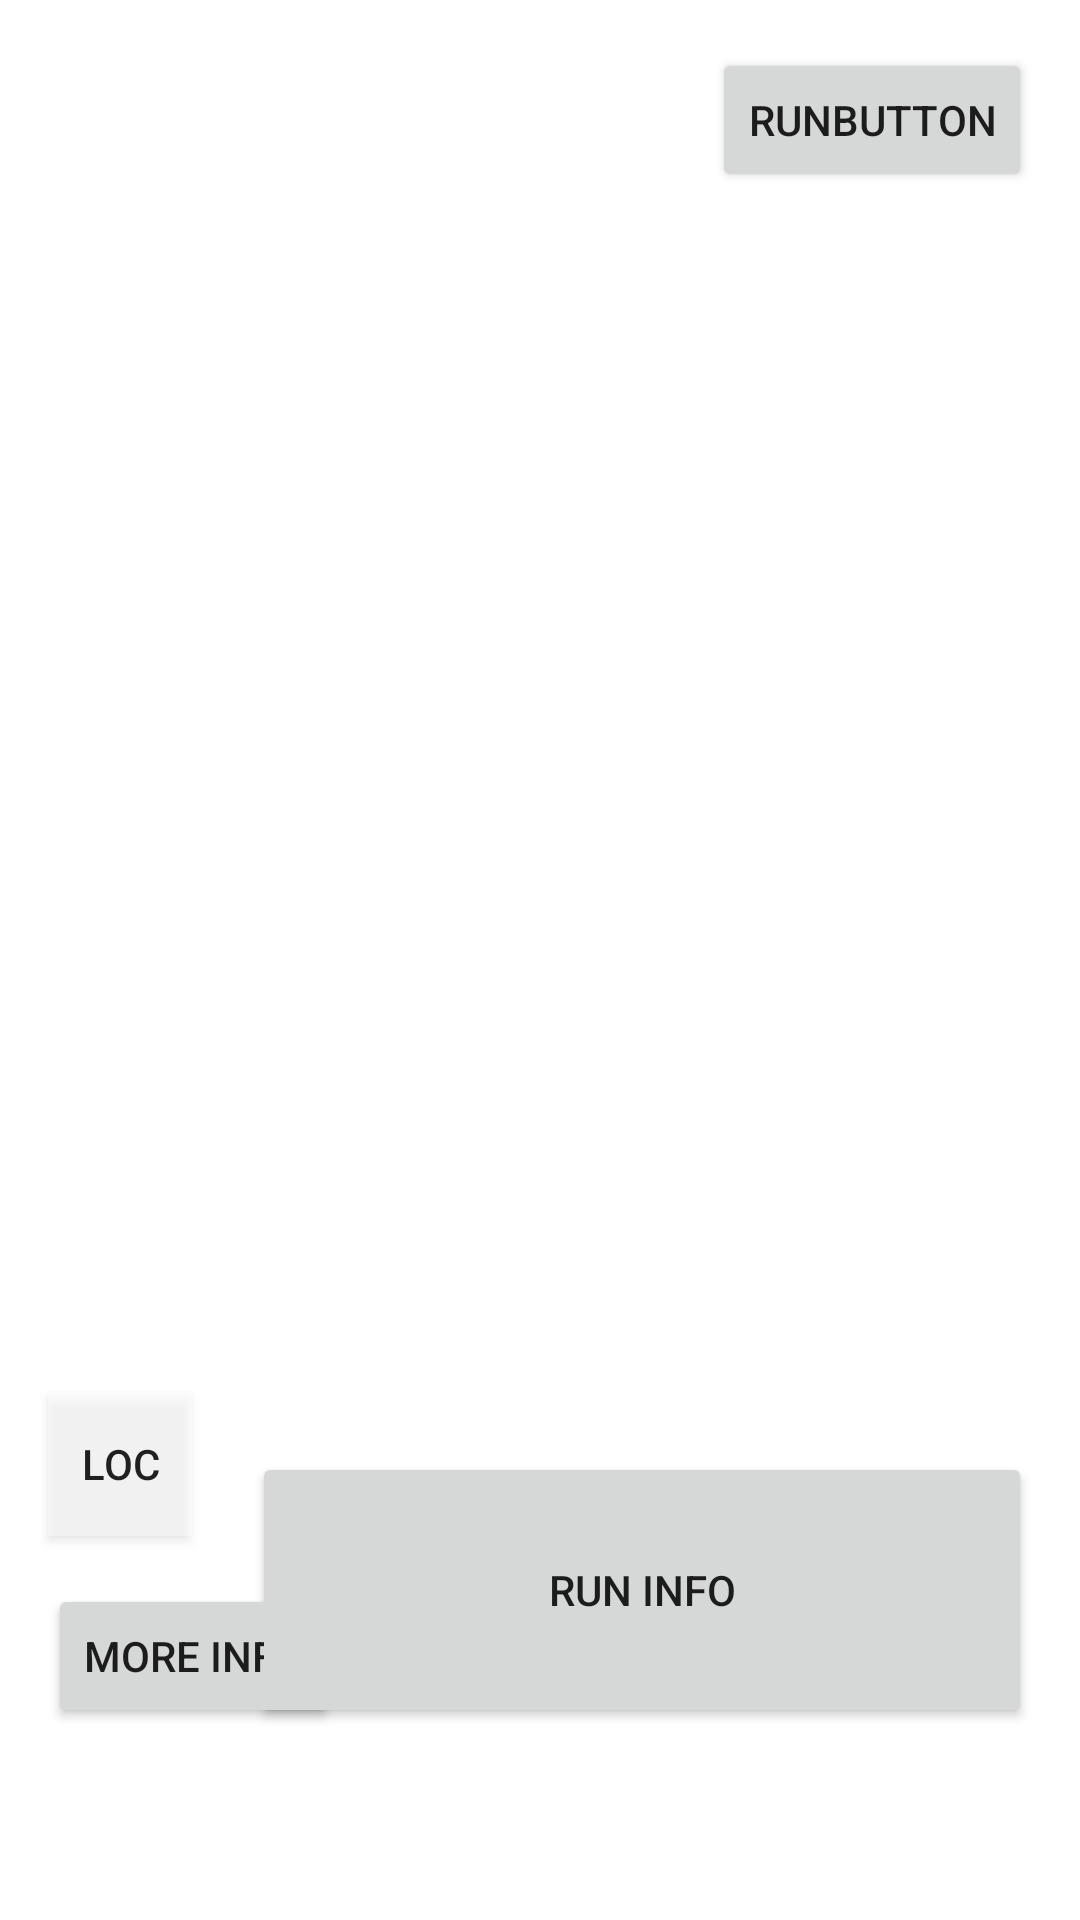

This screen was rendered from an Android layout file. Write that file and the resources it references.
<!-- AndroidManifest.xml: application theme Theme.Runningapp -->
<!-- res/layout/fragment_home.xml -->
<androidx.constraintlayout.widget.ConstraintLayout xmlns:android="http://schemas.android.com/apk/res/android"
    xmlns:app="http://schemas.android.com/apk/res-auto"
    xmlns:tools="http://schemas.android.com/tools"
    android:layout_width="match_parent"
    android:layout_height="match_parent"
    tools:context=".ui.home.HomeFragment">

    <FrameLayout
        android:id="@+id/map_container"
        android:layout_width="match_parent"
        android:layout_height="match_parent">

        <Button
            android:id="@+id/run_button"
            android:layout_width="wrap_content"
            android:layout_height="wrap_content"
            android:layout_gravity="top|end"
            android:layout_margin="16dp"
            android:text="runButton" />

        <Button
            android:id="@+id/location_button"
            android:layout_width="48dp"
            android:layout_height="48dp"
            android:layout_gravity="bottom|start"
            android:layout_marginStart="16dp"
            android:layout_marginBottom="128dp"
            android:background="#80FFFFFF"
            android:text="Loc" />

        <Button
            android:id="@+id/more_info"
            android:layout_width="wrap_content"
            android:layout_height="wrap_content"
            android:layout_gravity="bottom|start"
            android:layout_marginStart="16dp"
            android:layout_marginTop="8dp"
            android:layout_marginBottom="64dp"
            android:text="more Info" />

        <Button
            android:id="@+id/run_info"
            android:layout_width="260dp"
            android:layout_height="92dp"
            android:layout_gravity="bottom|end"
            android:layout_marginEnd="16dp"
            android:layout_marginBottom="64dp"
            android:text="run Info" />
    </FrameLayout>

</androidx.constraintlayout.widget.ConstraintLayout>
<!-- resources referenced by this layout -->
<resources>
  <style name="Theme.Runningapp" parent="Theme.MaterialComponents.DayNight.DarkActionBar">
          
          <item name="colorPrimary">@color/purple_500</item>
          <item name="colorPrimaryVariant">@color/purple_700</item>
          <item name="colorOnPrimary">@color/white</item>
          
          <item name="colorSecondary">@color/teal_200</item>
          <item name="colorSecondaryVariant">@color/teal_700</item>
          <item name="colorOnSecondary">@color/black</item>
          
          <item name="android:statusBarColor">?attr/colorPrimaryVariant</item>
          
      </style>
  <color name="purple_500">#FF6200EE</color>
  <color name="purple_700">#FF3700B3</color>
  <color name="white">#FFFFFFFF</color>
  <color name="teal_200">#FF03DAC5</color>
  <color name="teal_700">#FF018786</color>
  <color name="black">#FF000000</color>
</resources>
